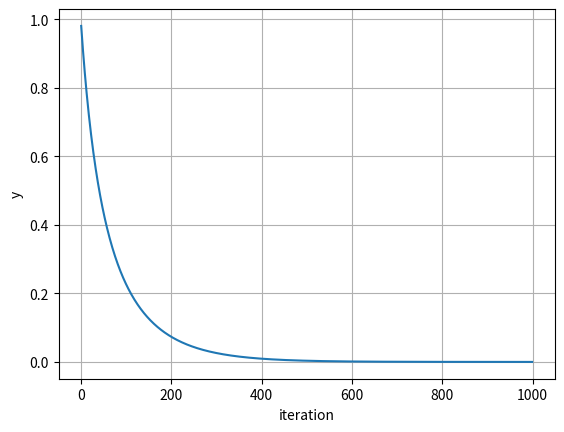

The script that saved this image:
import numpy as np
import matplotlib.pyplot as plt


def g(y, h):
    return (-1 - h + np.sqrt((1 + h) ** 2 + 4 * h * y)) / (2 * h)


y = 1
h = 0.01
epsilon = 1e-7
max_iterations = 1_000
errors = []
ys = []

for i in range(max_iterations):
    y_old = y
    y = g(y, h)
    error = np.abs(y - y_old)

    ys.append(y)
    errors.append(error)

    if error < epsilon:
        break

print(f"y = {y:.4f}")

plt.plot(np.arange(len(ys)), ys)
plt.xlabel("iteration")
plt.ylabel("y")
plt.grid(True)
plt.show()
